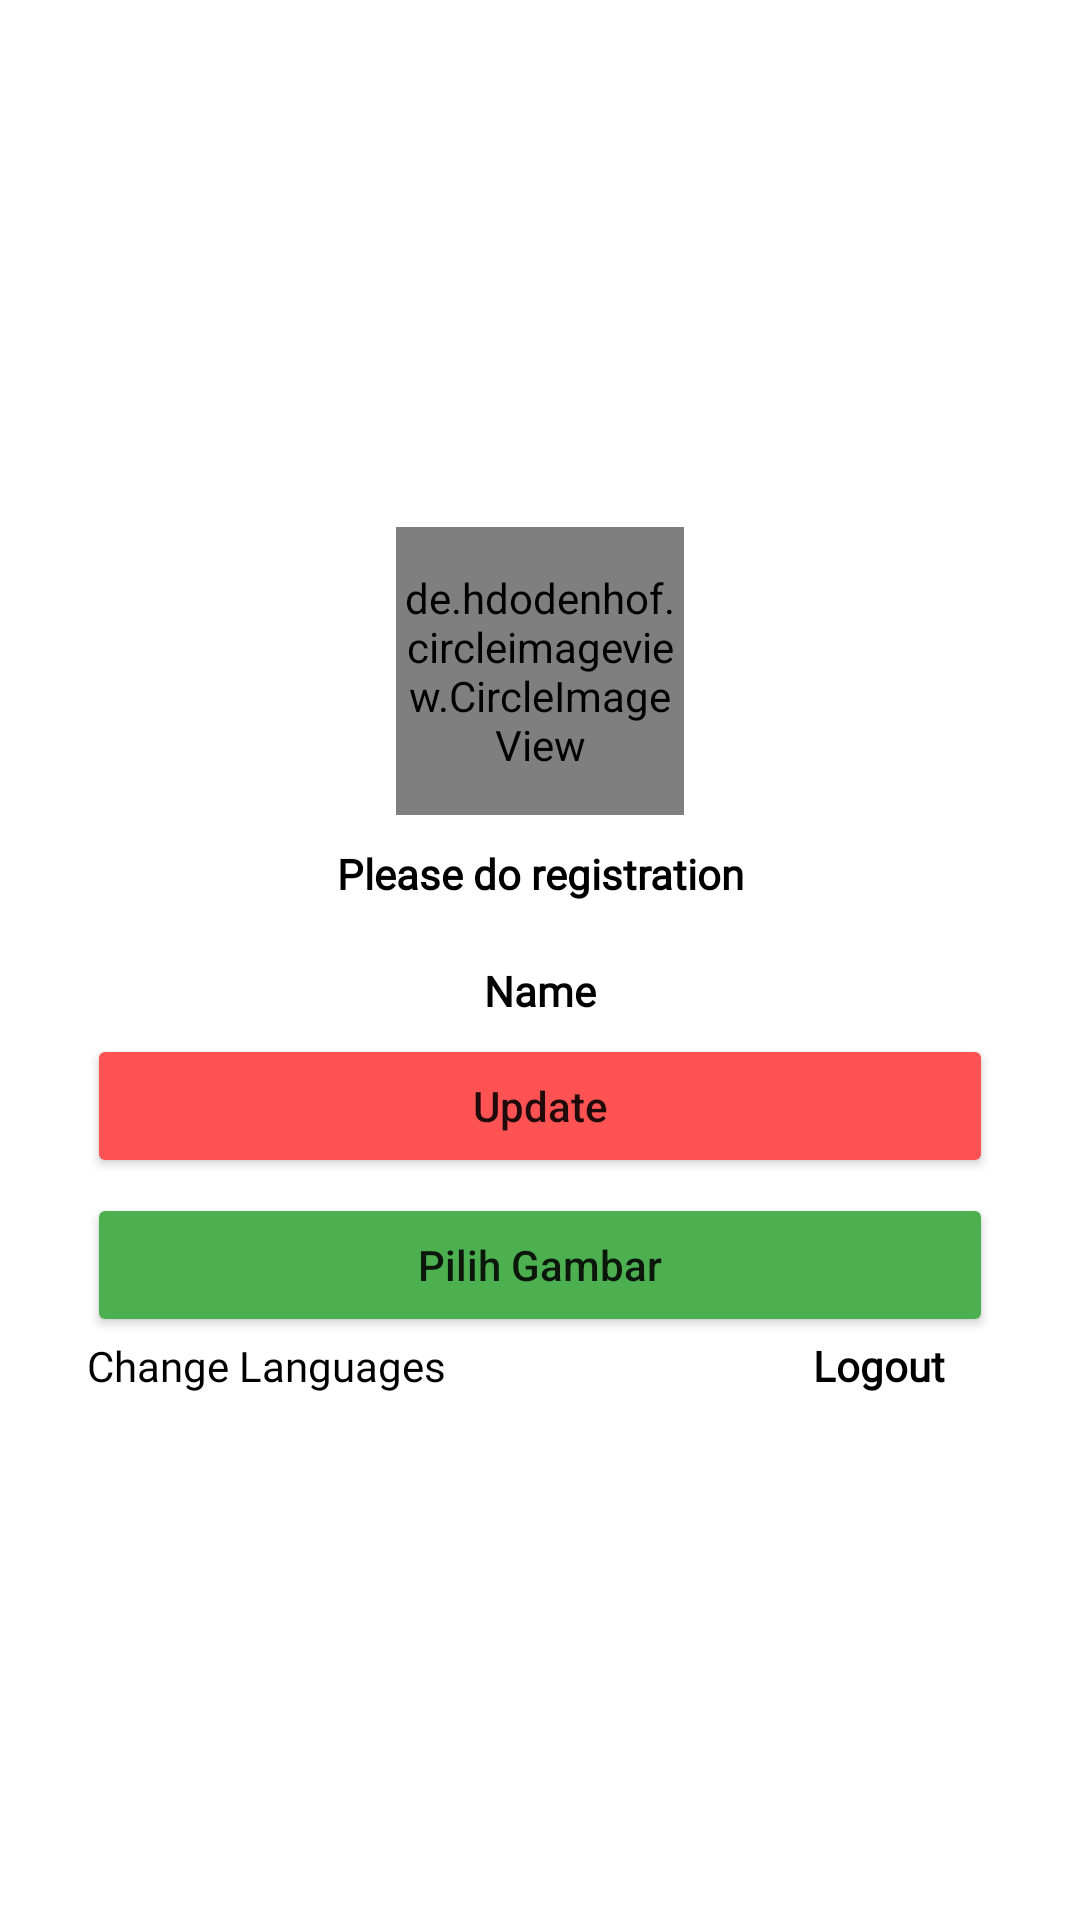

Android layout source for this screen:
<!-- AndroidManifest.xml: application theme Theme.Challange -->
<!-- res/layout/fragment_profile.xml -->
<?xml version="1.0" encoding="utf-8"?>
<androidx.constraintlayout.widget.ConstraintLayout xmlns:android="http://schemas.android.com/apk/res/android"
    xmlns:app="http://schemas.android.com/apk/res-auto"
    xmlns:tools="http://schemas.android.com/tools"
    android:layout_width="match_parent"
    android:layout_height="match_parent"
    android:padding="9dp"
    tools:context=".fragement.ProfileFragment">

    <LinearLayout
        android:id="@+id/linearRegister"
        android:layout_width="match_parent"
        android:layout_height="wrap_content"
        android:orientation="vertical"
        android:background="@drawable/bg"
        android:padding="20dp"
        app:layout_constraintBottom_toBottomOf="parent"
        app:layout_constraintStart_toEndOf="parent"
        app:layout_constraintEnd_toEndOf="parent"
        app:layout_constraintTop_toBottomOf="parent"
        app:layout_constraintTop_toTopOf="parent">


        <de.hdodenhof.circleimageview.CircleImageView
            android:id="@+id/profile_image"
            android:layout_width="96dp"
            android:layout_height="96dp"
            android:layout_gravity="center"
            android:src="@drawable/tokyo"/>

        <TextView
            android:id="@+id/tvusernameProfile"
            android:layout_width="match_parent"
            android:layout_height="wrap_content"
            android:gravity="center"
            android:textStyle="bold"
            android:layout_marginTop="10dp"
            android:fontFamily="@font/poppins_regular"
            android:textColor="@color/black"
            android:text="@string/please_do_registration" />
        <TextView
            android:id="@+id/tvnameProfile"
            android:layout_width="match_parent"
            android:layout_height="wrap_content"
            android:gravity="center"
            android:textStyle="bold"
            android:layout_marginTop="20dp"
            android:fontFamily="@font/poppins_regular"
            android:textColor="@color/black"
            android:text="@string/name" />

        <Button
            android:id="@+id/btnpdateProfile"
            android:layout_width="match_parent"
            android:layout_height="match_parent"
            android:text="@string/update"
            android:layout_marginTop="5dp"
            android:textAllCaps="false"
            android:backgroundTint="@color/colorThemeExtra">
        </Button>
        <Button
            android:id="@+id/btnchangeProfile"
            android:layout_width="match_parent"
            android:layout_height="match_parent"
            android:text="@string/choose_gambar"
            android:layout_marginTop="5dp"
            android:textAllCaps="false"
            android:backgroundTint="@color/colorgreen">
        </Button>
        <androidx.constraintlayout.widget.ConstraintLayout
            android:layout_width="match_parent"
            android:layout_height="wrap_content">

            <TextView
                android:id="@+id/tv"
                android:layout_width="wrap_content"
                android:layout_height="wrap_content"
                android:fontFamily="@font/poppins_regular"
                android:text="@string/change_languages"
                android:textColor="@color/black"
                android:textSize="14sp"
                app:layout_constraintBottom_toBottomOf="parent"
                app:layout_constraintEnd_toEndOf="parent"
                app:layout_constraintHorizontal_bias="0.0"
                app:layout_constraintStart_toStartOf="parent"
                app:layout_constraintTop_toTopOf="parent"
                app:layout_constraintVertical_bias="0.0" />

            <TextView
                android:id="@+id/tvLogout"
                android:layout_width="wrap_content"
                android:layout_height="wrap_content"
                android:layout_marginEnd="16dp"
                android:fontFamily="@font/poppins_regular"
                android:text="@string/logout_profile"
                android:textColor="@color/black"
                android:textSize="14sp"
                android:textStyle="bold"
                app:layout_constraintBottom_toBottomOf="parent"
                app:layout_constraintEnd_toEndOf="parent"
                app:layout_constraintTop_toTopOf="parent"
                app:layout_constraintVertical_bias="0.0" />
        </androidx.constraintlayout.widget.ConstraintLayout>
    </LinearLayout>


</androidx.constraintlayout.widget.ConstraintLayout>
<!-- resources referenced by this layout -->
<resources>
  <color name="black">#FF000000</color>
  <color name="colorThemeExtra">#FF5252</color>
  <color name="colorgreen">#4CAF50</color>
  <string name="change_languages">Change Languages</string>
  <string name="choose_gambar" translatable="false">Pilih Gambar</string>
  <string name="logout_profile">Logout</string>
  <string name="name">Name</string>
  <string name="please_do_registration">Please do registration</string>
  <string name="update">Update</string>
  <style name="Theme.Challange" parent="Theme.MaterialComponents.DayNight.NoActionBar">
          
          <item name="colorPrimary">@color/purple_500</item>
          <item name="colorPrimaryVariant">@color/purple_700</item>
          <item name="colorOnPrimary">@color/white</item>
          
          <item name="colorSecondary">@color/teal_200</item>
          <item name="colorSecondaryVariant">@color/teal_700</item>
          <item name="colorOnSecondary">@color/black</item>
          
          <item name="android:statusBarColor" tools:targetApi="l" tools:ignore="ObsoleteSdkInt">?attr/colorPrimaryVariant</item>
          
      </style>
  <color name="purple_500">#FF6200EE</color>
  <color name="purple_700">#FF3700B3</color>
  <color name="white">#FFFFFFFF</color>
  <color name="teal_200">#FF03DAC5</color>
  <color name="teal_700">#FF018786</color>
</resources>
